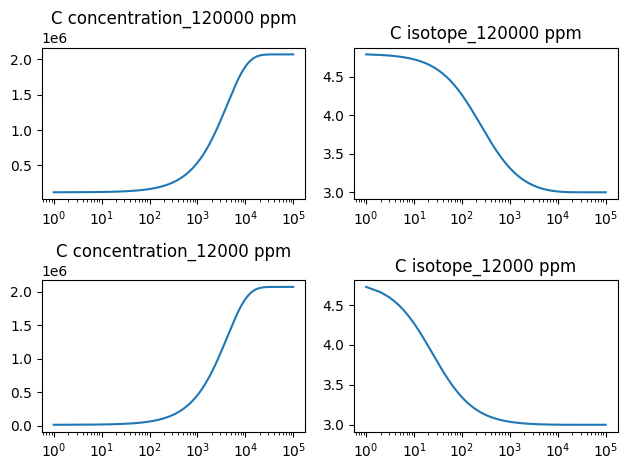

The script that saved this image:
import matplotlib.pyplot as plt
import math 
F = 0.5 #液相占全岩的质量比
N = F/(1-F) #液相和固相的质量比
Cfo = 500
D =  4138
deltafo = 2
deltaso = 4.8
Cso = [120002,12000]
dv = 1

config = {"font.family":"serif",
          "font.serif": ["Times New Roman"],
          "font.size":"10"}

plt.rcParams.update(config)
for Cs in Cso:
    deltas = deltaso
    i = 1
    j = Cs
    k = Cso.index(Cs)
    X = []
    YCs = []
    Ydeltas = []
    #EQ = 0
    
    while i <= 100000:
        deltas = (((Cs/Cfo)*deltas + D*(math.exp(N/D)-1)*(dv + deltafo))/
        ((Cs/Cfo)+D*(math.exp(N/D)-1)))
        Cs = D*Cfo + (Cs-D*Cfo)*math.exp(-N/D)
        Ydeltas.append(deltas)
        YCs.append(Cs)
        X.append(i)
        i = i + 1
    if 0 == k:
        plt.subplot(2,2,1)
        plt.xscale('log')
        plt.title("C concentration_120000 ppm")
        plt.plot(X,YCs)
        plt.subplot(2,2,2 )
        plt.xscale('log')
        plt.plot(X,Ydeltas)
        plt.title("C isotope_120000 ppm")
    else:
        plt.subplot(2,2,3)
        plt.xscale('log')
        plt.title("C concentration_12000 ppm")
        plt.plot(X,YCs)
        plt.subplot(2,2,4)
        plt.xscale('log')
        plt.title("C isotope_12000 ppm")
        plt.plot(X,Ydeltas)
plt.tight_layout()
plt.savefig("C:\\Users\\<user>\\Desktop\\西交测样\\成岩模拟\\Diagenesis model_chen_2018_2.jpg", dpi =600, format="jpg")
plt.show()


        



        
 